Photos from the image-classification dataset "crops" in the GitHub repository kORNkin/InspireLab-SeaGrapeDetection. Its 3 classes are: darkening, harvestable, whitening.

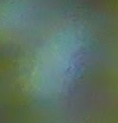
Label: harvestable

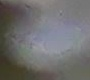
Label: whitening

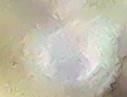
Label: whitening

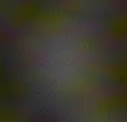
Label: darkening

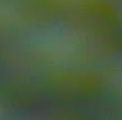
Label: harvestable

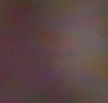
Label: darkening
